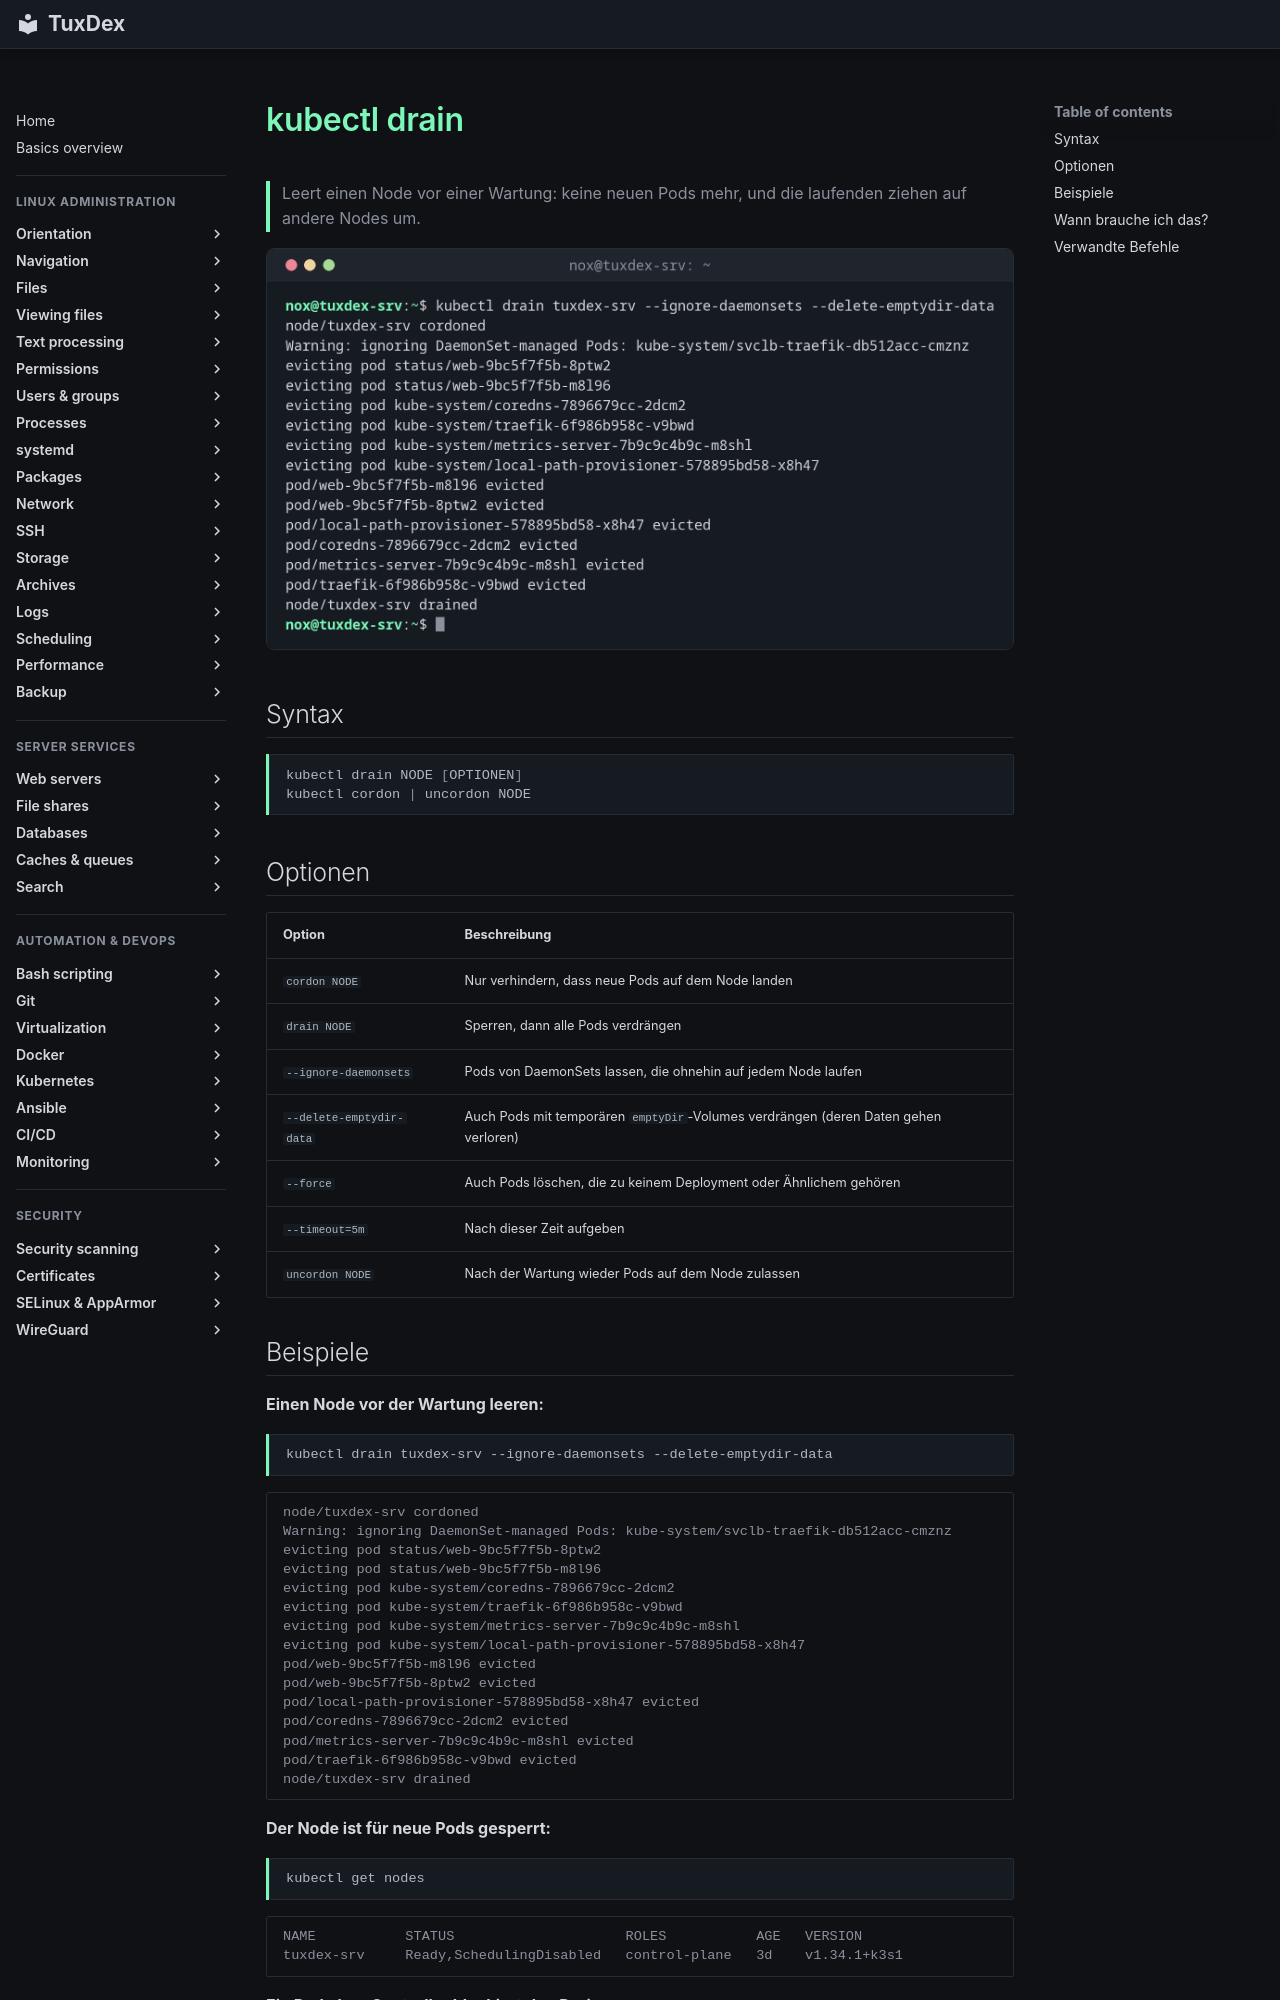

repository: Noxisan/tuxcodex · page: 20-kubernetes/kubectl-drain.de/index.html · generator: mkdocs

# kubectl drain

> Leert einen Node vor einer Wartung: keine neuen Pods mehr, und die laufenden ziehen auf andere Nodes um.

![kubectl-drain output](../assets/screenshots/20-kubernetes/kubectl-drain.png)

## Syntax

```bash
kubectl drain NODE [OPTIONEN]
kubectl cordon | uncordon NODE
```

## Optionen

| Option | Beschreibung |
|--------|--------------|
| `cordon NODE` | Nur verhindern, dass neue Pods auf dem Node landen |
| `drain NODE` | Sperren, dann alle Pods verdrängen |
| `--ignore-daemonsets` | Pods von DaemonSets lassen, die ohnehin auf jedem Node laufen |
| `--delete-emptydir-data` | Auch Pods mit temporären `emptyDir`-Volumes verdrängen (deren Daten gehen verloren) |
| `--force` | Auch Pods löschen, die zu keinem Deployment oder Ähnlichem gehören |
| `--timeout=5m` | Nach dieser Zeit aufgeben |
| `uncordon NODE` | Nach der Wartung wieder Pods auf dem Node zulassen |
